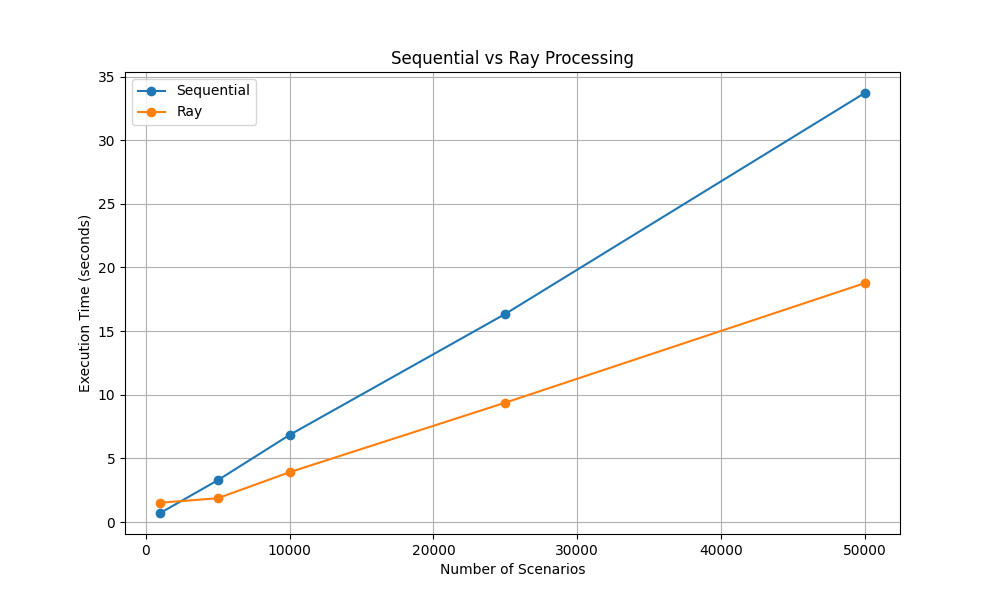

Source data for this figure (header and first rows):
scenarios, sequential_time, ray_time, speedup
1000, 0.7109, 1.518, 0.4684
5000, 3.284, 1.872, 1.754
10000, 6.846, 3.917, 1.748
25000, 16.35, 9.381, 1.743
50000, 33.71, 18.77, 1.796
